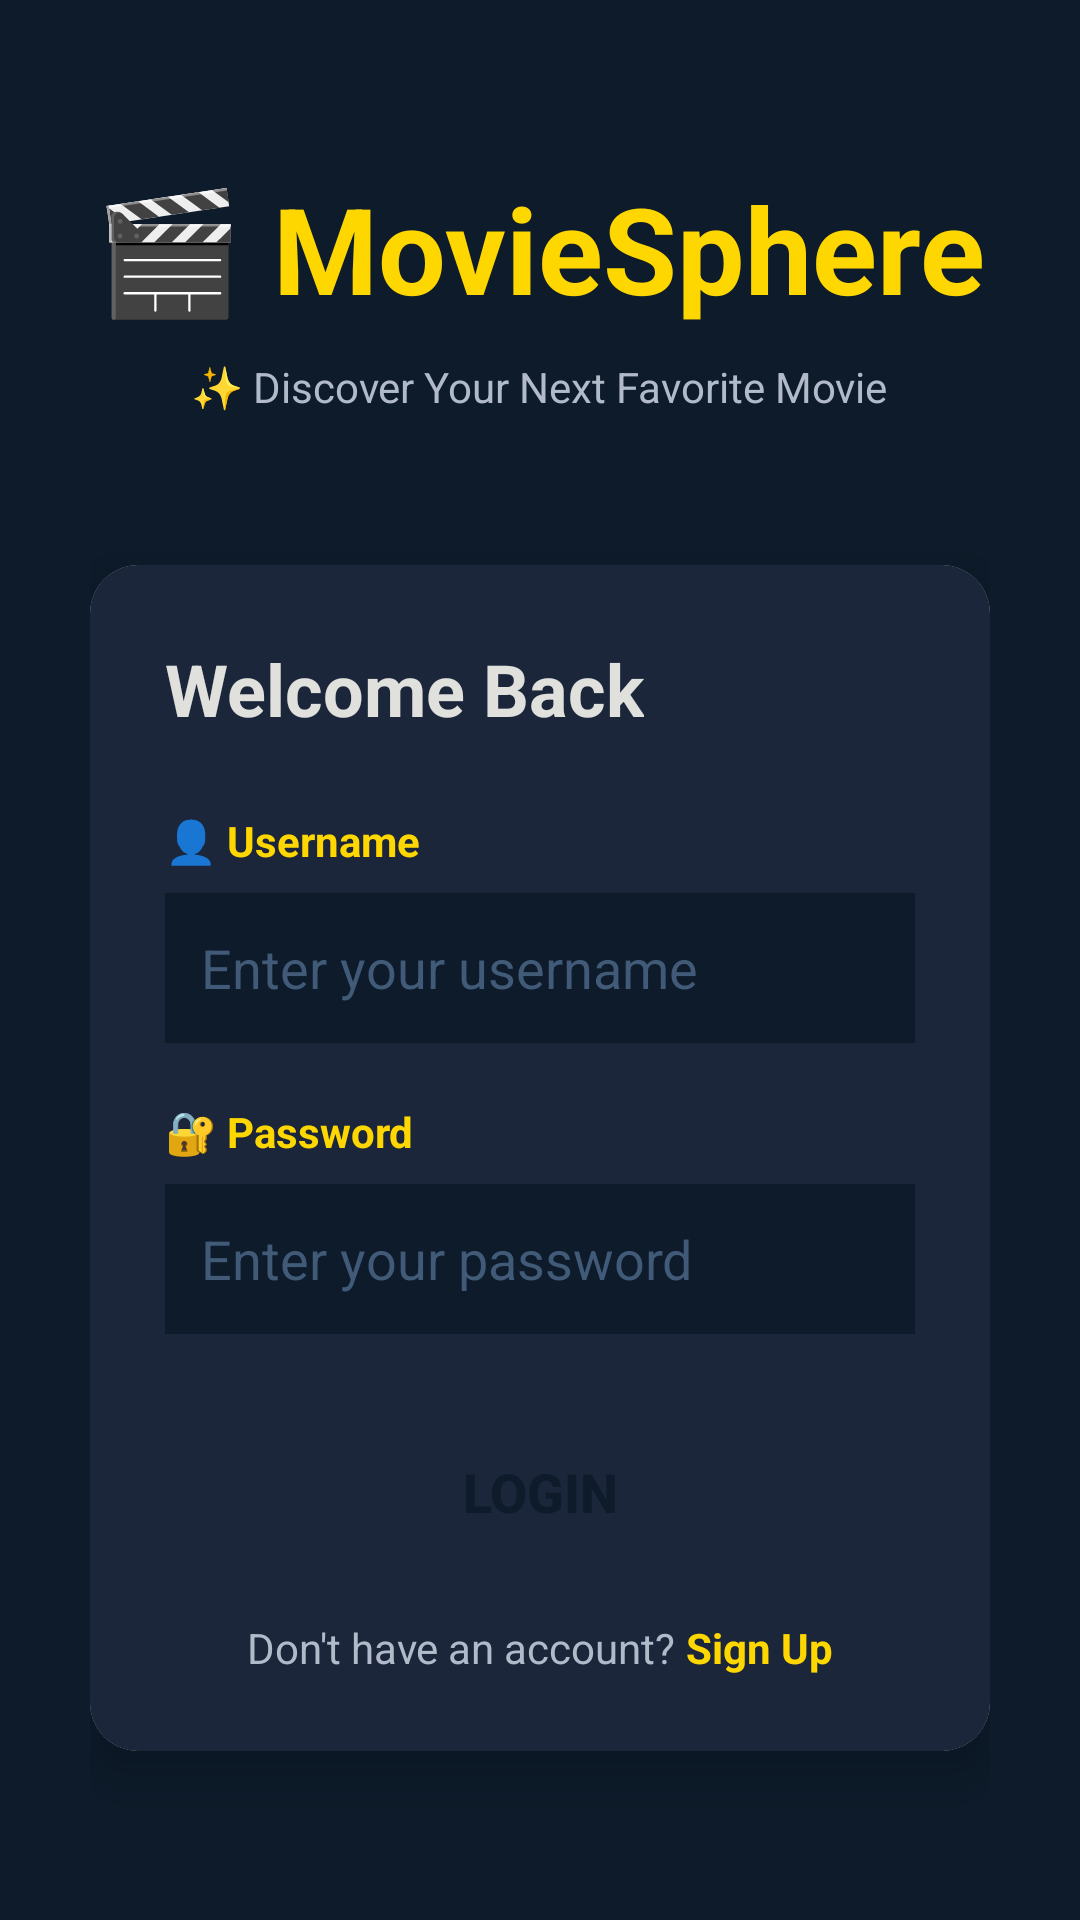

Write the Android layout XML for this screen, with the resource values it uses.
<!-- AndroidManifest.xml: application theme Theme.AppCompat.Light.NoActionBar -->
<!-- res/layout/activity_login.xml -->
<?xml version="1.0" encoding="utf-8"?>
<LinearLayout xmlns:android="http://schemas.android.com/apk/res/android"
    xmlns:app="http://schemas.android.com/apk/res-auto"
    android:layout_width="match_parent"
    android:layout_height="match_parent"
    android:orientation="vertical"
    android:background="#0D1B2A"
    android:padding="30dp"
    android:gravity="center">

    
    <TextView
        android:layout_width="wrap_content"
        android:layout_height="wrap_content"
        android:text="🎬 MovieSphere"
        android:textSize="40sp"
        android:textStyle="bold"
        android:textColor="#FFD700"
        android:layout_marginBottom="10dp"/>

    <TextView
        android:layout_width="wrap_content"
        android:layout_height="wrap_content"
        android:text="✨ Discover Your Next Favorite Movie"
        android:textSize="14sp"
        android:textColor="#B0BAC9"
        android:layout_marginBottom="50dp"/>

    
    <androidx.cardview.widget.CardView
        android:layout_width="match_parent"
        android:layout_height="wrap_content"
        app:cardCornerRadius="16dp"
        app:cardElevation="8dp">

        <LinearLayout
            android:layout_width="match_parent"
            android:layout_height="wrap_content"
            android:orientation="vertical"
            android:background="#1B263B"
            android:padding="25dp">

            <TextView
                android:layout_width="wrap_content"
                android:layout_height="wrap_content"
                android:text="Welcome Back"
                android:textSize="24sp"
                android:textStyle="bold"
                android:textColor="#E0E1DD"
                android:layout_marginBottom="25dp"/>

            
            <TextView
                android:layout_width="wrap_content"
                android:layout_height="wrap_content"
                android:text="👤 Username"
                android:textSize="14sp"
                android:textStyle="bold"
                android:textColor="#FFD700"
                android:layout_marginBottom="8dp"/>

            <EditText
                android:id="@+id/usernameEditText"
                android:layout_width="match_parent"
                android:layout_height="50dp"
                android:hint="Enter your username"
                android:textColorHint="#415A77"
                android:textColor="#E0E1DD"
                android:background="#0D1B2A"
                android:padding="12dp"
                android:layout_marginBottom="20dp"
                android:inputType="text"/>

            
            <TextView
                android:layout_width="wrap_content"
                android:layout_height="wrap_content"
                android:text="🔐 Password"
                android:textSize="14sp"
                android:textStyle="bold"
                android:textColor="#FFD700"
                android:layout_marginBottom="8dp"/>

            <EditText
                android:id="@+id/passwordEditText"
                android:layout_width="match_parent"
                android:layout_height="50dp"
                android:hint="Enter your password"
                android:textColorHint="#415A77"
                android:textColor="#E0E1DD"
                android:background="#0D1B2A"
                android:padding="12dp"
                android:layout_marginBottom="25dp"
                android:inputType="textPassword"/>

            
            <Button
                android:id="@+id/loginButton"
                android:layout_width="match_parent"
                android:layout_height="55dp"
                android:text="Login"
                android:textSize="18sp"
                android:textStyle="bold"
                android:textColor="#0D1B2A"
                android:background="@drawable/rounded_button_gold"
                android:layout_marginBottom="15dp"/>

            
            <LinearLayout
                android:layout_width="match_parent"
                android:layout_height="wrap_content"
                android:orientation="horizontal"
                android:gravity="center">

                <TextView
                    android:layout_width="wrap_content"
                    android:layout_height="wrap_content"
                    android:text="Don't have an account? "
                    android:textSize="14sp"
                    android:textColor="#B0BAC9"/>

                <TextView
                    android:id="@+id/signUpTextView"
                    android:layout_width="wrap_content"
                    android:layout_height="wrap_content"
                    android:text="Sign Up"
                    android:textSize="14sp"
                    android:textStyle="bold"
                    android:textColor="#FFD700"
                    android:clickable="true"
                    android:focusable="true"/>

            </LinearLayout>

        </LinearLayout>

    </androidx.cardview.widget.CardView>

</LinearLayout>
<!-- resources referenced by this layout -->
<resources>

</resources>
